Run: headless pygame with SDL's dummy video driver; simulated clock (each Clock.tick advances the game by its frame time, no real sleeping); random seed 0; keys injected as events and as key.get_pressed() state; no mouse input.
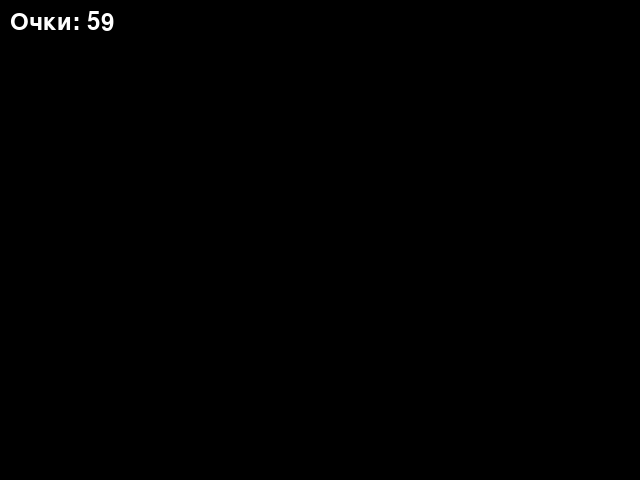
Frame 1 of 4 · flips 1–60 · no input
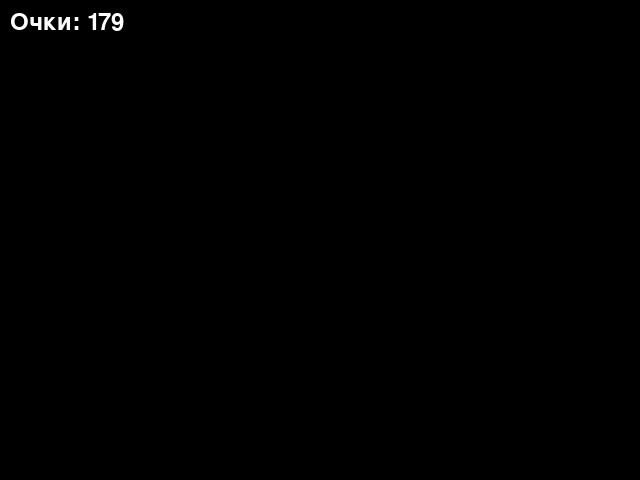
Frame 2 of 4 · flips 61–180 · tapped SPACE, RETURN · held RIGHT (→), D
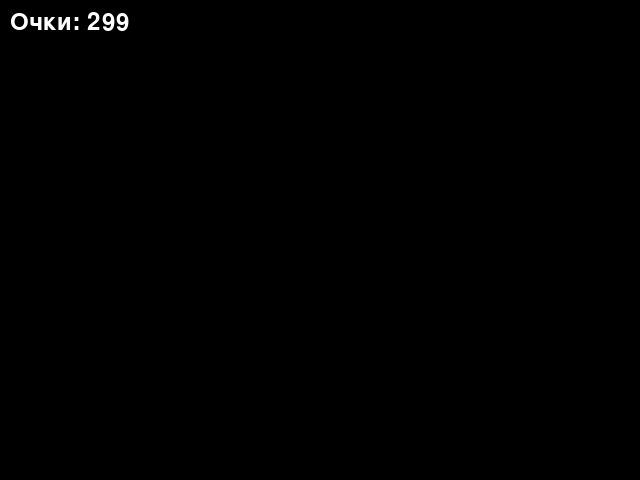
Frame 3 of 4 · flips 181–300 · held DOWN (↓), S
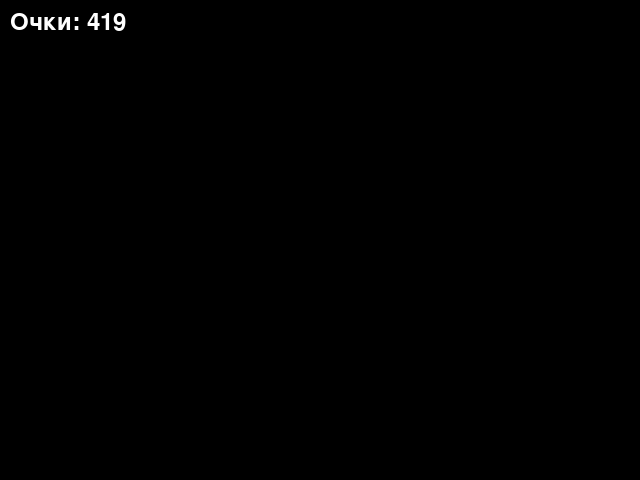
Frame 4 of 4 · flips 301–420 · held LEFT (←), A, UP (↑), W

The pygame program that drew these frames:

import pygame
pygame.init()

screen = pygame.display.set_mode((640, 480))
pygame.display.set_caption("Моя игра")

font = pygame.font.Font(None, 36)
score = 0

running = True
while running:
    for event in pygame.event.get():
        if event.type == pygame.QUIT:
            running = False

    screen.fill((0, 0, 0))  # Заполнение экрана черным цветом

    score_text = font.render(f"Очки: {score}", True, (255, 255, 255))
    screen.blit(score_text, (10, 10))

    pygame.display.flip()
    score += 1

pygame.quit()
